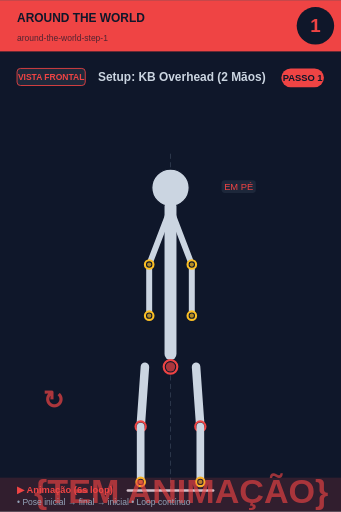
t = 0.00 s
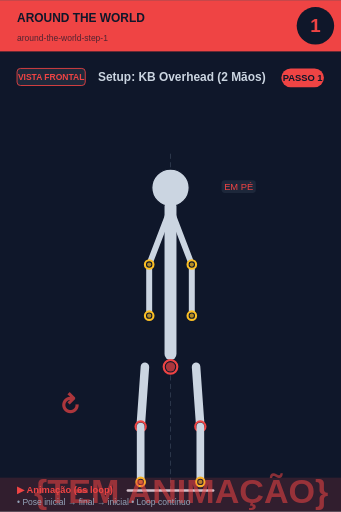
t = 0.75 s
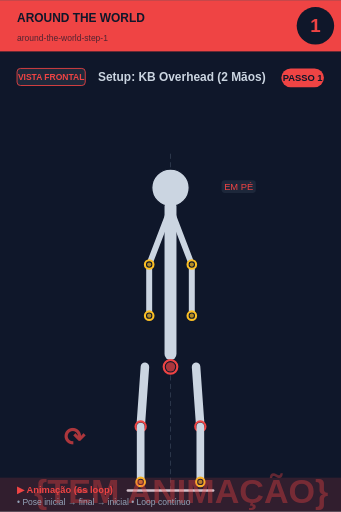
t = 2.25 s
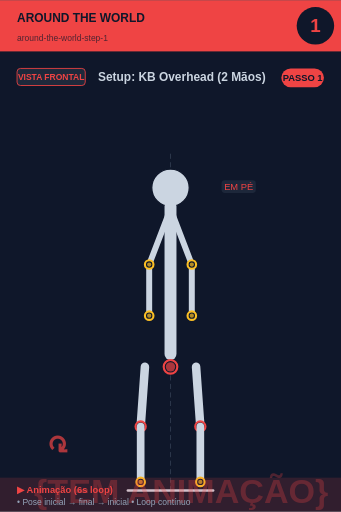
t = 3.00 s
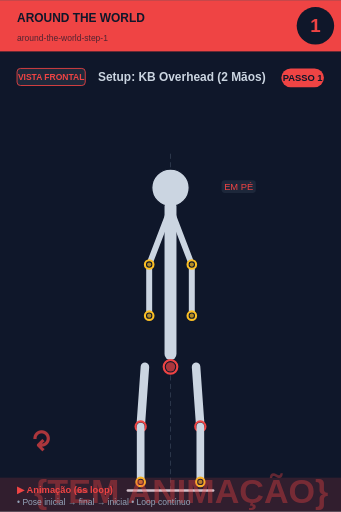
t = 3.75 s
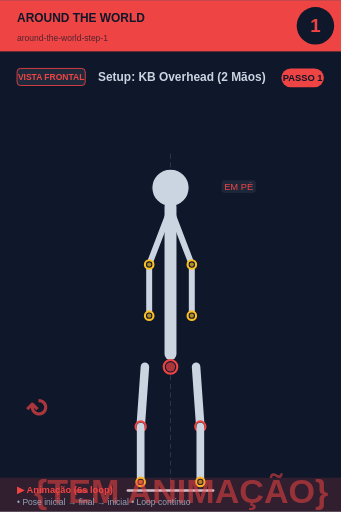
t = 5.25 s

The animated SVG that drew these frames (rendered in a browser with its animation timeline set to each time). Animation: 2 SMIL elements (animate=1,animateTransform=1); one cycle of 6.00 s, repeats indefinitely.

<svg xmlns="http://www.w3.org/2000/svg" viewBox="0 0 400 600" width="400" height="600">
<rect width="400" height="600" fill="#0f172a"/>

<!-- Header -->
<rect x="0" y="0" width="400" height="60" fill="#ef4444"/>
<text x="20" y="25" font-size="14" font-weight="bold" fill="#0f172a" font-family="sans-serif">AROUND THE WORLD</text>
<text x="20" y="48" font-size="10" fill="#0f172a" opacity="0.7" font-family="sans-serif">around-the-world-step-1</text>

<!-- Step circle -->
<circle cx="370" cy="30" r="22" fill="#0f172a"/>
<text x="370" y="37" font-size="22" font-weight="bold" fill="#ef4444" text-anchor="middle" font-family="sans-serif">1</text>

<!-- Vista + título -->
<rect x="20" y="80" width="80" height="20" rx="4" fill="#1e293b" stroke="#ef4444" stroke-width="1"/>
<text x="60" y="94" font-size="10" font-weight="bold" fill="#ef4444" text-anchor="middle" font-family="sans-serif">VISTA FRONTAL</text>
<text x="115" y="95" font-size="14" font-weight="bold" fill="#cbd5e1" font-family="sans-serif">Setup: KB Overhead (2 Mãos)</text>

<!-- Corpo + animação -->
<g transform="translate(0, 50)">
<line x1="200" y1="130" x2="200" y2="530" stroke="#475569" stroke-width="1" stroke-dasharray="6,4" opacity="0.6"/><circle cx="200" cy="170" r="12" fill="#0f172a" stroke="#fbbf24" stroke-width="2.5"/><circle cx="200" cy="170" r="9.5" fill="#fbbf24" opacity="0.7"/><circle cx="200" cy="170" r="22" fill="#cbd5e1" stroke="#0f172a" stroke-width="1.5"/><line x1="200" y1="192" x2="200" y2="365" stroke="#cbd5e1" stroke-width="14" stroke-linecap="round"/><circle cx="200" cy="380" r="8" fill="#0f172a" stroke="#ef4444" stroke-width="2.5"/><circle cx="200" cy="380" r="5.5" fill="#ef4444" opacity="0.7"/><line x1="198" y1="200" x2="175" y2="260" stroke="#cbd5e1" stroke-width="7" stroke-linecap="round"/><line x1="202" y1="200" x2="225" y2="260" stroke="#cbd5e1" stroke-width="7" stroke-linecap="round"/><line x1="175" y1="260" x2="175" y2="320" stroke="#cbd5e1" stroke-width="7" stroke-linecap="round"/><line x1="225" y1="260" x2="225" y2="320" stroke="#cbd5e1" stroke-width="7" stroke-linecap="round"/><circle cx="175" cy="320" r="5" fill="#0f172a" stroke="#fbbf24" stroke-width="2.5"/><circle cx="175" cy="320" r="2.5" fill="#fbbf24" opacity="0.7"/><circle cx="225" cy="320" r="5" fill="#0f172a" stroke="#fbbf24" stroke-width="2.5"/><circle cx="225" cy="320" r="2.5" fill="#fbbf24" opacity="0.7"/><circle cx="175" cy="260" r="5" fill="#0f172a" stroke="#fbbf24" stroke-width="2.5"/><circle cx="175" cy="260" r="2.5" fill="#fbbf24" opacity="0.7"/><circle cx="225" cy="260" r="5" fill="#0f172a" stroke="#fbbf24" stroke-width="2.5"/><circle cx="225" cy="260" r="2.5" fill="#fbbf24" opacity="0.7"/><line x1="170" y1="380" x2="165" y2="450" stroke="#cbd5e1" stroke-width="10" stroke-linecap="round"/><line x1="230" y1="380" x2="235" y2="450" stroke="#cbd5e1" stroke-width="10" stroke-linecap="round"/><circle cx="165" cy="450" r="6" fill="#0f172a" stroke="#ef4444" stroke-width="2.5"/><circle cx="165" cy="450" r="3.5" fill="#ef4444" opacity="0.7"/><circle cx="235" cy="450" r="6" fill="#0f172a" stroke="#ef4444" stroke-width="2.5"/><circle cx="235" cy="450" r="3.5" fill="#ef4444" opacity="0.7"/><line x1="165" y1="450" x2="165" y2="515" stroke="#cbd5e1" stroke-width="9" stroke-linecap="round"/><line x1="235" y1="450" x2="235" y2="515" stroke="#cbd5e1" stroke-width="9" stroke-linecap="round"/><circle cx="165" cy="515" r="5" fill="#0f172a" stroke="#fbbf24" stroke-width="2.5"/><circle cx="165" cy="515" r="2.5" fill="#fbbf24" opacity="0.7"/><circle cx="235" cy="515" r="5" fill="#0f172a" stroke="#fbbf24" stroke-width="2.5"/><circle cx="235" cy="515" r="2.5" fill="#fbbf24" opacity="0.7"/><line x1="150" y1="525" x2="250" y2="525" stroke="#cbd5e1" stroke-width="3" stroke-linecap="round"/><rect x="259.875" y="161" width="40.25" height="15" rx="4" fill="#1e293b" opacity="0.95"/><text x="280" y="173" font-size="11" fill="#ef4444" text-anchor="middle" font-family="sans-serif" font-weight="500">EM PÉ</text>
<!-- Indicador de movimento animado no canto inferior -->
<g opacity="0.7">
<text x="40" y="540" font-size="40" fill="#ef4444" font-weight="bold" font-family="sans-serif">
{TEM ANIMAÇÃO}
<animate attributeName="opacity" values="0.9;0.4;0.9" dur="6s" repeatCount="indefinite"/>
</text>
</g>
</g>

<!-- Footer -->
<rect x="0" y="560" width="400" height="40" fill="#ef4444" opacity="0.15"/>
<text x="20" y="578" font-size="11" font-weight="bold" fill="#ef4444" font-family="sans-serif">▶ Animação (6s loop)</text>
<text x="20" y="592" font-size="10" fill="#94a3b8" font-family="sans-serif">• Pose inicial → final → inicial • Loop contínuo</text>

<!-- Tag PASSO N -->
<g transform="translate(330, 80)">
<rect x="0" y="0" width="50" height="22" rx="11" fill="#ef4444"/>
<text x="25" y="15" font-size="11" font-weight="bold" fill="#0f172a" text-anchor="middle" font-family="sans-serif">PASSO 1</text>
</g>

<!-- Seta animada (movimento ↕) -->
<g transform="translate(50, 480)">
<text font-size="30" fill="#ef4444" font-weight="bold" font-family="sans-serif" opacity="0.7">↻
<animateTransform attributeName="transform" type="rotate" from="0 15 15" to="360 15 15" dur="6s" repeatCount="indefinite"/>
</text>
</g>
</svg>
